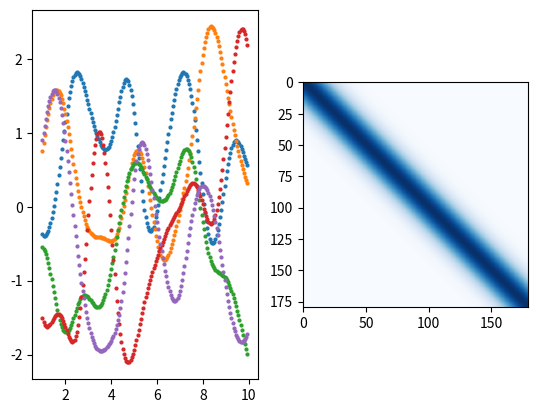

Generate this figure with matplotlib:
"""
ガウス過程と機械学習
chapter3 3.2 p59~
ガウス過程
"""
import numpy as np
import matplotlib as mpl
import matplotlib.pyplot as plt

# ====================================
x = np.arange(1, 10, 0.05)
mean = np.zeros(len(x))
sample = 5
# ====================================

# カーネル計算
def k(x1, x2):
    return np.exp(- (x1 - x2) ** 2)


K = np.zeros((len(x), len(x)))
for i in range(len(x)):
    for j in range(len(x)):
        K[i, j] = k(x[i], x[j])


# サンプリング
data = np.random.multivariate_normal(mean, K, sample)


# 作図 --------------------------
# サンプル
fig = plt.figure()
ax1 = fig.add_subplot(121)
for i in range(sample):
    ax1.scatter(x, data[i], s=4)

# 共分散
ax2 = fig.add_subplot(122)
ax2.imshow(K, cmap="Blues")

plt.show()
